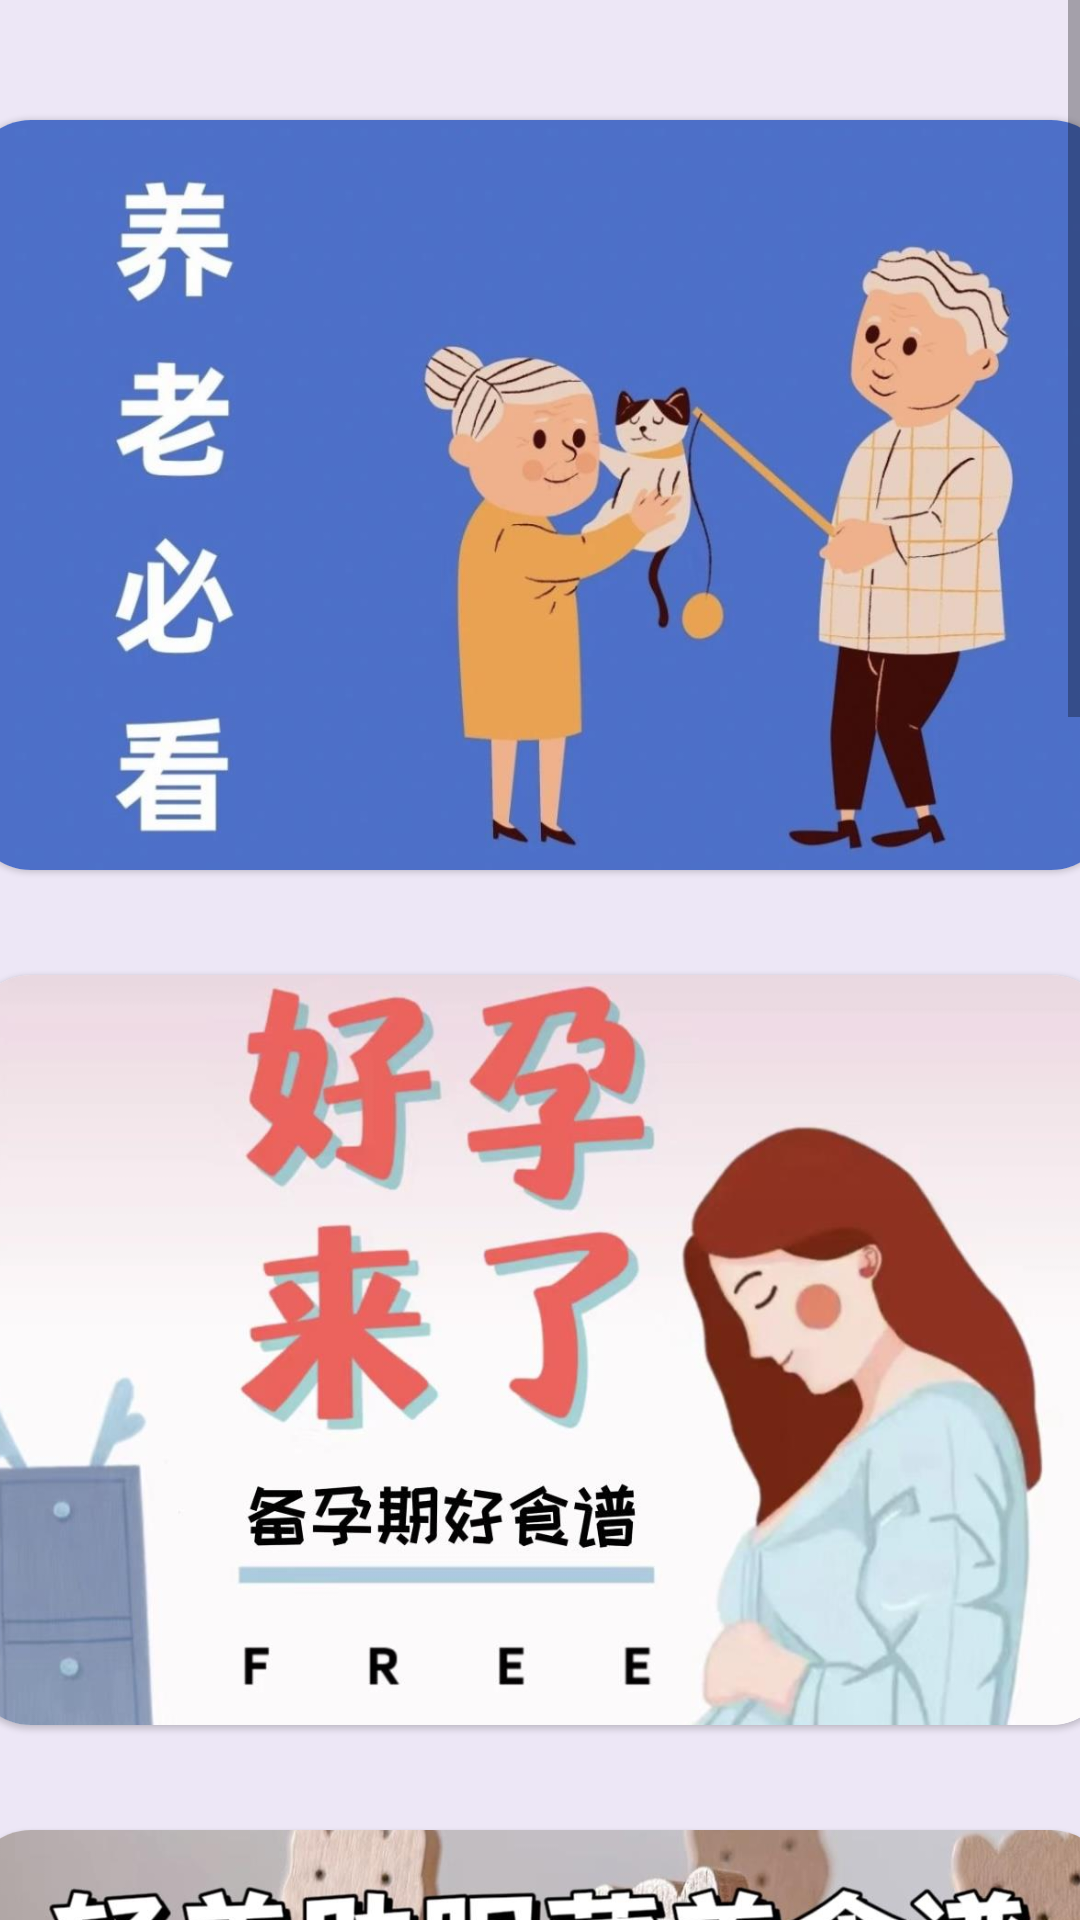

Produce the Android XML layout that renders to this screen, including the resource entries it uses.
<!-- AndroidManifest.xml: application theme Theme.StudentHealth -->
<!-- res/layout/fragment_diet.xml -->
<?xml version="1.0" encoding="utf-8"?>
<androidx.constraintlayout.widget.ConstraintLayout xmlns:android="http://schemas.android.com/apk/res/android"
    xmlns:app="http://schemas.android.com/apk/res-auto"
    xmlns:tools="http://schemas.android.com/tools"
    android:layout_width="match_parent"
    android:layout_height="match_parent"
    tools:context=".ui.diet.DietFragment">

    <ScrollView
        android:layout_width="match_parent"
        android:layout_height="0dp"
        android:layout_marginBottom="0dp"
        app:layout_constraintBottom_toBottomOf="parent"
        app:layout_constraintEnd_toEndOf="parent"
        app:layout_constraintStart_toStartOf="parent"
        app:layout_constraintTop_toTopOf="parent"
        android:background="@color/deeppurple50">

        <androidx.constraintlayout.widget.ConstraintLayout
            android:layout_width="match_parent"
            android:layout_height="match_parent">

            <com.google.android.material.card.MaterialCardView
                android:id="@+id/menu1"
                android:layout_width="380dp"
                android:layout_height="250dp"
                android:layout_marginStart="15dp"
                android:layout_marginTop="40dp"
                android:layout_marginEnd="15dp"
                app:cardCornerRadius="20dp"
                app:cardPreventCornerOverlap="false"
                app:layout_constraintEnd_toEndOf="parent"
                app:layout_constraintStart_toStartOf="parent"
                app:layout_constraintTop_toTopOf="parent">

                <ImageView
                    android:layout_width="match_parent"
                    android:layout_height="match_parent"
                    android:scaleType="centerCrop"
                    android:src="@drawable/old"/>

            </com.google.android.material.card.MaterialCardView>

            <com.google.android.material.card.MaterialCardView
                android:id="@+id/menu2"
                android:layout_width="380dp"
                android:layout_height="250dp"
                android:layout_marginStart="15dp"
                android:layout_marginTop="35dp"
                android:layout_marginEnd="15dp"
                app:cardCornerRadius="20dp"
                app:cardPreventCornerOverlap="false"
                app:layout_constraintEnd_toEndOf="parent"
                app:layout_constraintStart_toStartOf="parent"
                app:layout_constraintTop_toBottomOf="@+id/menu1">

                <ImageView
                    android:layout_width="match_parent"
                    android:layout_height="match_parent"
                    android:scaleType="centerCrop"
                    android:src="@drawable/pregnancy"/>

            </com.google.android.material.card.MaterialCardView>

            <com.google.android.material.card.MaterialCardView
                android:id="@+id/menu3"
                android:layout_width="380dp"
                android:layout_height="250dp"
                android:layout_marginStart="15dp"
                android:layout_marginTop="35dp"
                android:layout_marginEnd="15dp"
                app:cardCornerRadius="20dp"
                app:cardPreventCornerOverlap="false"
                app:layout_constraintEnd_toEndOf="parent"
                app:layout_constraintStart_toStartOf="parent"
                app:layout_constraintTop_toBottomOf="@+id/menu2">

                <ImageView
                    android:layout_width="match_parent"
                    android:layout_height="match_parent"
                    android:scaleType="centerCrop"
                    android:src="@drawable/sleep"/>

            </com.google.android.material.card.MaterialCardView>

            <com.google.android.material.card.MaterialCardView
                android:id="@+id/menu4"
                android:layout_width="380dp"
                android:layout_height="250dp"
                android:layout_marginStart="15dp"
                android:layout_marginTop="35dp"
                android:layout_marginEnd="15dp"
                app:cardCornerRadius="20dp"
                app:cardPreventCornerOverlap="false"
                app:layout_constraintEnd_toEndOf="parent"
                app:layout_constraintStart_toStartOf="parent"
                app:layout_constraintTop_toBottomOf="@+id/menu3">

                <ImageView
                    android:layout_width="match_parent"
                    android:layout_height="match_parent"
                    android:scaleType="centerCrop"
                    android:src="@drawable/carb"/>

            </com.google.android.material.card.MaterialCardView>

            <com.google.android.material.card.MaterialCardView
                android:id="@+id/menu5"
                android:layout_width="380dp"
                android:layout_height="250dp"
                android:layout_marginStart="15dp"
                android:layout_marginTop="35dp"
                android:layout_marginEnd="15dp"
                app:cardCornerRadius="20dp"
                app:cardPreventCornerOverlap="false"
                app:layout_constraintEnd_toEndOf="parent"
                app:layout_constraintStart_toStartOf="parent"
                app:layout_constraintTop_toBottomOf="@+id/menu4">

                <ImageView
                    android:layout_width="match_parent"
                    android:layout_height="match_parent"
                    android:scaleType="centerCrop"
                    android:src="@drawable/eye"/>

            </com.google.android.material.card.MaterialCardView>

            <com.google.android.material.card.MaterialCardView
                android:id="@+id/menu6"
                android:layout_width="380dp"
                android:layout_height="250dp"
                android:layout_marginStart="15dp"
                android:layout_marginTop="35dp"
                android:layout_marginEnd="15dp"
                app:cardCornerRadius="20dp"
                app:cardPreventCornerOverlap="false"
                app:layout_constraintEnd_toEndOf="parent"
                app:layout_constraintStart_toStartOf="parent"
                app:layout_constraintTop_toBottomOf="@+id/menu5">

                <ImageView
                    android:layout_width="match_parent"
                    android:layout_height="match_parent"
                    android:scaleType="centerCrop"
                    android:src="@drawable/fe"/>

            </com.google.android.material.card.MaterialCardView>

        </androidx.constraintlayout.widget.ConstraintLayout>

    </ScrollView>

</androidx.constraintlayout.widget.ConstraintLayout>
<!-- resources referenced by this layout -->
<resources>
  <color name="deeppurple50">#ede7f6</color>
  <!-- drawable carb: png bitmap (drawable-xxhdpi, 159960 bytes) -->
  <!-- drawable eye: png bitmap (drawable-xxhdpi, 59547 bytes) -->
  <!-- drawable fe: png bitmap (drawable-xxhdpi, 48856 bytes) -->
  <!-- drawable old: png bitmap (drawable-xxhdpi, 55595 bytes) -->
  <!-- drawable pregnancy: png bitmap (drawable-xxhdpi, 62041 bytes) -->
  <!-- drawable sleep: png bitmap (drawable-xxhdpi, 116770 bytes) -->
  <style name="Theme.StudentHealth" parent="Theme.MaterialComponents.Light.NoActionBar">
          
          <item name="colorPrimary">@color/lavender</item>
          <item name="colorPrimaryVariant">@color/lavender</item>
          <item name="colorOnPrimary">@color/white</item>
          
          <item name="colorSecondary">@color/ripple_color</item>
          <item name="colorSecondaryVariant">@color/teal_700</item>
          <item name="colorOnSecondary">@color/black</item>
          
          <item name="android:statusBarColor" tools:targetApi="l">@color/black</item>
          
      </style>
  <color name="lavender">#8692f7</color>
  <color name="white">#fff</color>
  <color name="ripple_color">#1aaba8</color>
  <color name="teal_700">#FF018786</color>
  <color name="black">#FF000000</color>
</resources>
